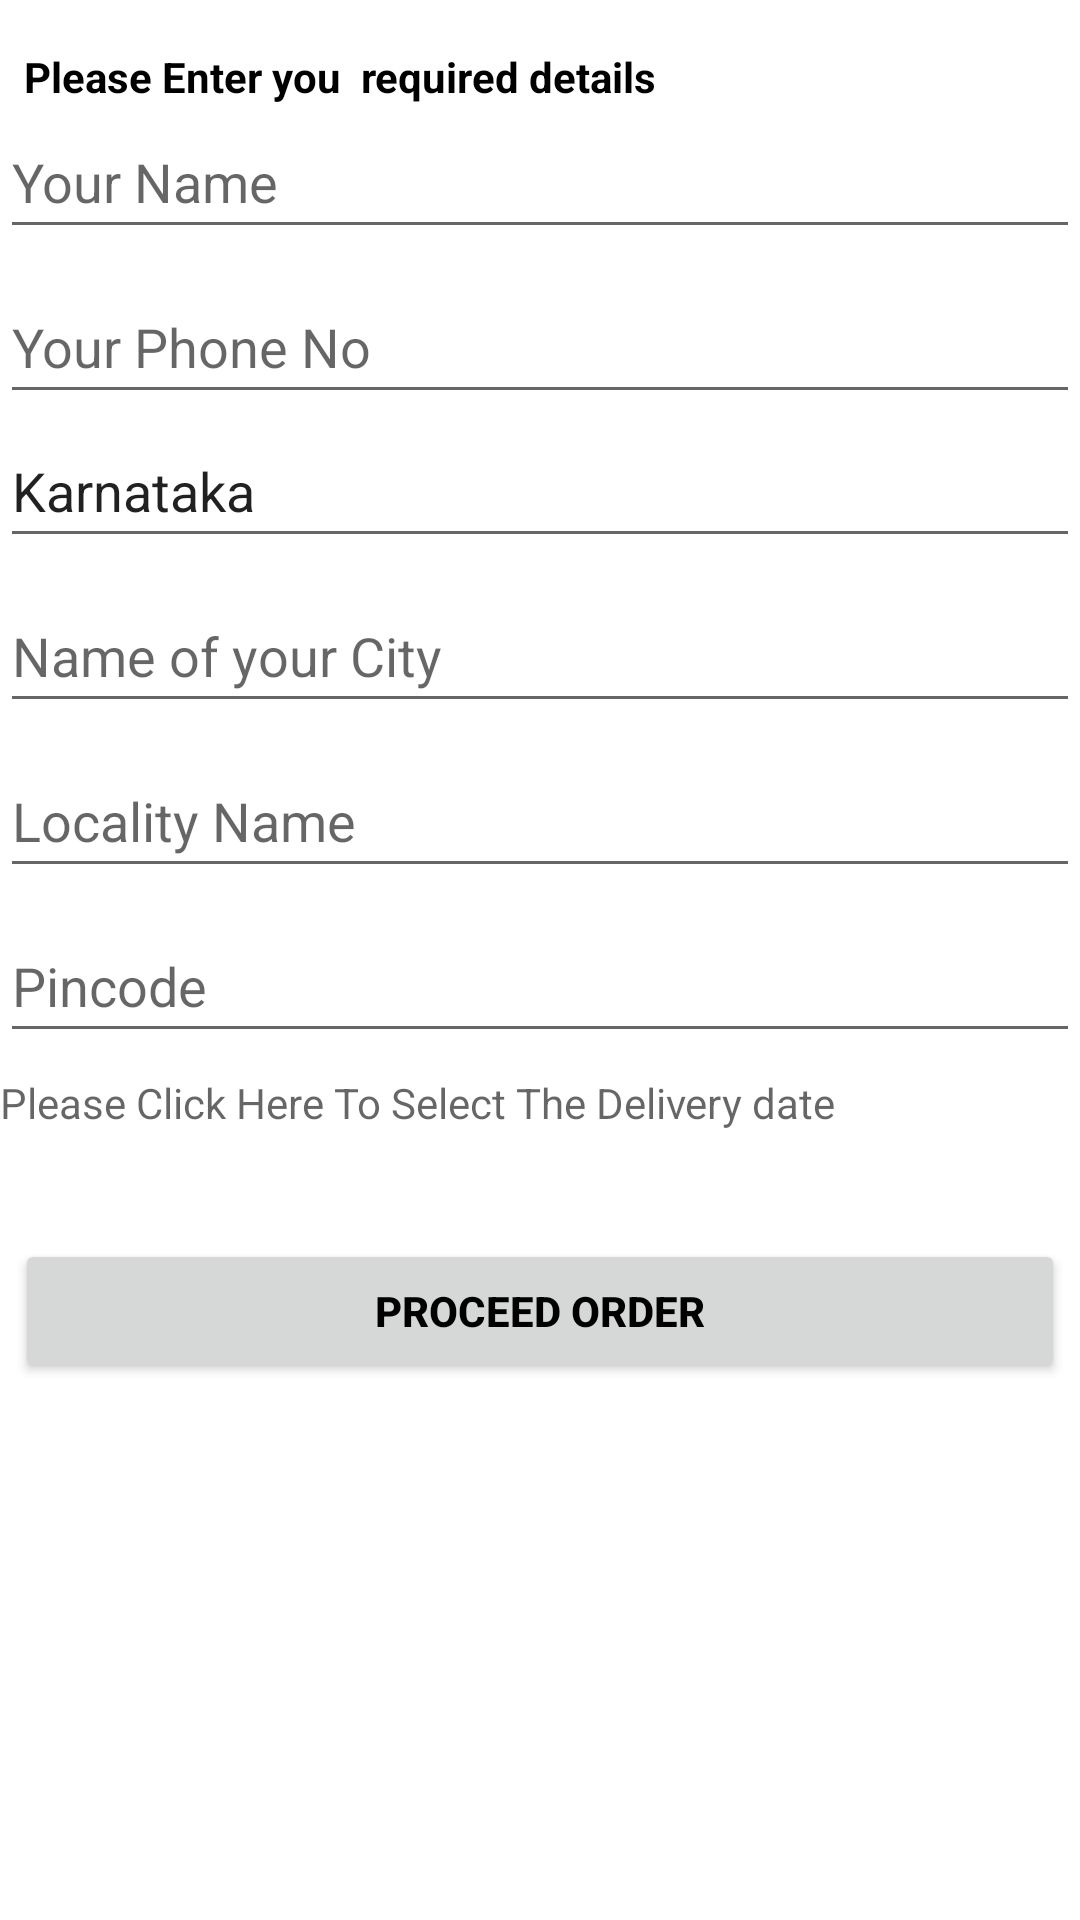

The Android layout XML behind this screen, and the referenced resources:
<!-- AndroidManifest.xml: application theme Theme.ColeensKitchenBakeryApp -->
<!-- res/layout/activity_confirm_order.xml -->
<?xml version="1.0" encoding="utf-8"?>
<RelativeLayout xmlns:android="http://schemas.android.com/apk/res/android"
    xmlns:app="http://schemas.android.com/apk/res-auto"
    xmlns:tools="http://schemas.android.com/tools"
    android:layout_width="match_parent"
    android:layout_height="match_parent"
    tools:context=".ConfirmOrderActivity">

    <TextView
        android:id="@+id/textView4"
        android:layout_width="match_parent"
        android:layout_height="wrap_content"
        android:layout_marginStart="8dp"
        android:layout_marginTop="16dp"
        android:layout_marginEnd="8dp"
        android:text="Please Enter you  required details"
        android:textColor="@color/black"
        android:textStyle="bold"
        app:layout_constraintBottom_toTopOf="@+id/shipment_name"
        app:layout_constraintEnd_toEndOf="parent"
        app:layout_constraintHorizontal_bias="0.0"
        app:layout_constraintStart_toStartOf="parent"
        app:layout_constraintTop_toTopOf="parent" />

    <EditText
        android:id="@+id/shipment_name"
        android:layout_width="match_parent"
        android:layout_height="wrap_content"
        android:layout_below="@id/textView4"
        android:layout_marginBottom="7dp"
        android:ems="10"
        android:hint="Your Name"
        android:inputType="textPersonName"
        android:minHeight="48dp"
        app:layout_constraintBottom_toTopOf="@+id/shipment_phonenumber"
        app:layout_constraintEnd_toEndOf="parent"
        app:layout_constraintStart_toStartOf="parent" />

    <EditText
        android:id="@+id/shipment_phonenumber"
        android:layout_width="match_parent"
        android:layout_height="wrap_content"
        android:layout_below="@id/shipment_name"
        android:ems="10"
        android:hint="Your Phone No"
        android:inputType="phone"
        android:minHeight="48dp" />


    <EditText
        android:id="@+id/shipment_state"
        android:layout_width="match_parent"
        android:layout_height="wrap_content"
        android:layout_below="@id/shipment_phonenumber"
        android:layout_marginBottom="7dp"
        android:ems="10"
        android:hint="Name of your state "
        android:minHeight="48dp"
        android:text="Karnataka" />

    <EditText
        android:id="@+id/shipment_city"
        android:layout_width="match_parent"
        android:layout_height="wrap_content"
        android:layout_below="@id/shipment_state"
        android:layout_marginBottom="7dp"
        android:ems="10"
        android:hint="Name of your City "
        android:inputType="textPersonName"
        android:minHeight="48dp" />

    <EditText
        android:id="@+id/shipment_locality"
        android:layout_width="match_parent"
        android:layout_height="wrap_content"
        android:layout_below="@id/shipment_city"
        android:layout_marginBottom="7dp"
        android:hint="Locality Name "
        android:inputType="text"
        android:minHeight="48dp" />

    <EditText
        android:id="@+id/shipment_pincode"
        android:layout_width="match_parent"
        android:layout_height="wrap_content"
        android:layout_below="@id/shipment_locality"
        android:layout_marginBottom="7dp"
        android:ems="10"
        android:hint="Pincode "
        android:inputType="number"
        android:minHeight="48dp" />

    <TextView
    android:id="@+id/editTextDate"
    android:layout_width="match_parent"
    android:layout_height="50dp"
    android:ems="10"
    android:hint="Please Click Here To Select The Delivery date"
    android:layout_below="@+id/shipment_pincode"/>


    <Button
        android:id="@+id/confirm_button"
        android:layout_width="match_parent"
        android:layout_height="wrap_content"
        android:layout_margin="5dp"
        android:layout_below="@id/editTextDate"
        android:text="Proceed Order"
        android:textStyle="bold"
        android:textColor="@color/black"></Button>


</RelativeLayout>
<!-- resources referenced by this layout -->
<resources>
  <style name="Theme.ColeensKitchenBakeryApp" parent="Theme.MaterialComponents.Light.NoActionBar">
          
          <item name="colorPrimary">#EDCFC5</item>
          <item name="colorPrimaryVariant">#EDCFC5</item>
          <item name="colorOnPrimary">@color/white</item>
          
          <item name="colorSecondary">@color/teal_200</item>
          <item name="colorSecondaryVariant">@color/teal_700</item>
          <item name="colorOnSecondary">@color/black</item>
          
          <item name="android:statusBarColor" tools:targetApi="l">?attr/colorPrimaryVariant</item>
          
      </style>
  <!-- not gathered from this repository: default colours our renderer supplied (Android Studio template values) -->
  <color name="teal_200">#FF03DAC5</color>
  <color name="teal_700">#FF018786</color>
  <color name="black">#FF000000</color>
  <color name="white">#FFFFFFFF</color>
</resources>
